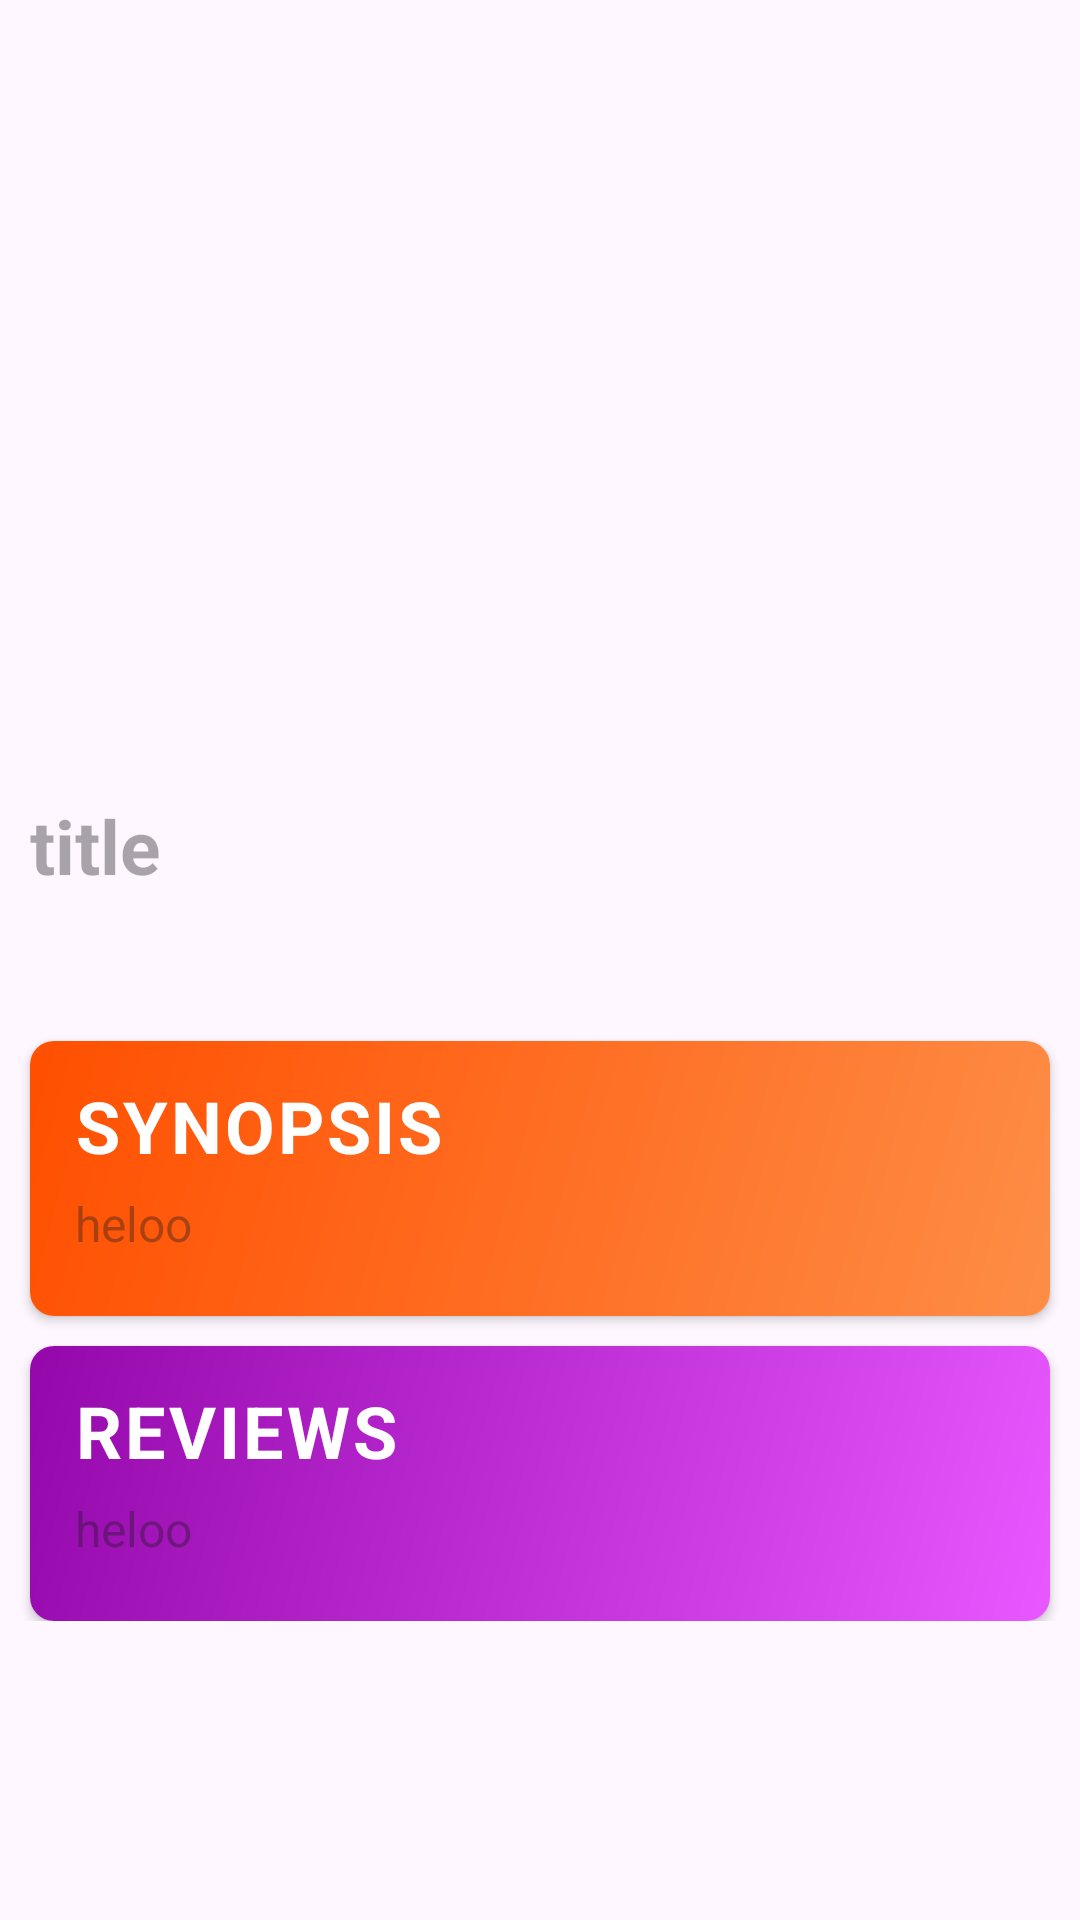

Reconstruct the res/layout file that produces this screen, plus the resources it refers to.
<!-- AndroidManifest.xml: application theme Theme.MyApplication -->
<!-- res/layout/activity_movie_details_page.xml -->
<?xml version="1.0" encoding="utf-8"?>
<androidx.core.widget.NestedScrollView xmlns:android="http://schemas.android.com/apk/res/android"
    xmlns:app="http://schemas.android.com/apk/res-auto"
    xmlns:tools="http://schemas.android.com/tools"
    android:layout_width="match_parent"
    android:layout_height="match_parent"
    tools:context=".MovieDetails">

    <androidx.appcompat.widget.LinearLayoutCompat
        android:layout_width="match_parent"
        android:layout_height="match_parent"
        android:orientation="vertical">

        <com.google.android.material.imageview.ShapeableImageView
            android:layout_width="match_parent"
            android:layout_height="260sp"
            android:id="@+id/backdrop_poster"/>

        <TextView
            android:layout_width="match_parent"
            android:layout_height="wrap_content"
            android:paddingStart="10sp"
            android:paddingEnd="10sp"
            android:layout_marginTop="5sp"
            android:id="@+id/md_title"
            android:textSize="25sp"
            android:hint="title"
            android:textStyle="bold"
            />

        <TextView
            android:layout_width="match_parent"
            android:layout_height="wrap_content"
            android:layout_marginTop="4sp"
            android:paddingStart="10sp"
            android:paddingEnd="10sp"
            android:id="@+id/rating"
            android:textSize="18dp"/>

        <androidx.cardview.widget.CardView
            android:layout_width="match_parent"
            android:layout_height="wrap_content"
            android:layout_marginTop="20sp"
            android:layout_marginStart="10sp"
            android:layout_marginEnd="10sp"
            app:cardCornerRadius="8sp"
            android:id="@+id/synopsis_card">

            <androidx.constraintlayout.widget.ConstraintLayout
                android:layout_width="match_parent"
                android:layout_height="wrap_content"
                android:orientation="vertical">
                <TextView
                    android:id="@+id/synopsis_text_area"
                    android:layout_width="match_parent"
                    android:layout_height="wrap_content"
                    android:textSize="16sp"
                    android:paddingTop="50sp"
                    android:paddingBottom="20sp"
                    android:paddingStart="15sp"
                    android:paddingEnd="15sp"
                    android:textColor="@color/white"
                    android:background="@drawable/orange"
                    android:hint="heloo"
                    app:layout_constraintEnd_toEndOf="parent"
                    app:layout_constraintStart_toStartOf="parent"
                    app:layout_constraintTop_toTopOf="parent" />

                <TextView
                    android:layout_width="wrap_content"
                    android:layout_height="wrap_content"
                    android:layout_marginTop="12sp"
                    android:layout_marginStart="15dp"
                    android:text="@string/Synopsis"
                    android:textStyle="bold"
                    android:letterSpacing="0.04"
                    android:textSize="24sp"
                    android:textColor="@color/white"
                    app:layout_constraintEnd_toEndOf="parent"
                    app:layout_constraintHorizontal_bias="0.0"
                    app:layout_constraintStart_toStartOf="parent"
                    app:layout_constraintTop_toTopOf="parent" />

            </androidx.constraintlayout.widget.ConstraintLayout>

        </androidx.cardview.widget.CardView>

        <androidx.cardview.widget.CardView
            android:layout_width="match_parent"
            android:layout_height="wrap_content"
            android:layout_marginTop="10sp"
            android:layout_marginStart="10sp"
            android:layout_marginEnd="10sp"
            app:cardCornerRadius="8sp"
            android:id="@+id/reviews_card">

            <androidx.constraintlayout.widget.ConstraintLayout
                android:layout_width="match_parent"
                android:layout_height="wrap_content">
                <TextView
                    android:id="@+id/reviews_text_area"
                    android:layout_width="match_parent"
                    android:layout_height="wrap_content"
                    android:textSize="16sp"
                    android:paddingTop="50sp"
                    android:paddingBottom="20sp"
                    android:paddingStart="15sp"
                    android:paddingEnd="15sp"
                    android:textColor="@color/white"
                    android:background="@drawable/purple"
                    android:hint="heloo"
                    app:layout_constraintEnd_toEndOf="parent"
                    app:layout_constraintStart_toStartOf="parent"
                    app:layout_constraintTop_toTopOf="parent" />

                <TextView
                    android:layout_width="wrap_content"
                    android:layout_height="wrap_content"
                    android:layout_marginTop="12sp"
                    android:layout_marginStart="15dp"
                    android:text="@string/Review"
                    android:textStyle="bold"
                    android:letterSpacing="0.04"
                    android:textSize="24sp"
                    android:textColor="@color/white"
                    app:layout_constraintEnd_toEndOf="parent"
                    app:layout_constraintHorizontal_bias="0.0"
                    app:layout_constraintStart_toStartOf="parent"
                    app:layout_constraintTop_toTopOf="parent" />

            </androidx.constraintlayout.widget.ConstraintLayout>

        </androidx.cardview.widget.CardView>

    </androidx.appcompat.widget.LinearLayoutCompat>

</androidx.core.widget.NestedScrollView>
<!-- resources referenced by this layout -->
<resources>
  <color name="white">#FFFFFFFF</color>
  <!-- drawable orange (drawable) -->
  <?xml version="1.0" encoding="utf-8"?>
  <shape xmlns:android="http://schemas.android.com/apk/res/android">
  
      <gradient
          android:type="linear"
          android:startColor="#FF4F00"
          android:endColor="#FE8D46"
          android:angle="315"/>
  
  </shape>
  <!-- drawable purple (drawable) -->
  <?xml version="1.0" encoding="utf-8"?>
  <shape xmlns:android="http://schemas.android.com/apk/res/android">
  
      <gradient
          android:type="linear"
          android:startColor="#9408AB"
          android:endColor="#E857FF"
          android:angle="315"/>
  
  </shape>
  <string name="Review">REVIEWS</string>
  <string name="Synopsis">SYNOPSIS</string>
  <style name="Theme.MyApplication" parent="Base.Theme.MyApplication" />
  <style name="Base.Theme.MyApplication" parent="Theme.Material3.DayNight">
          
          
      </style>
</resources>
